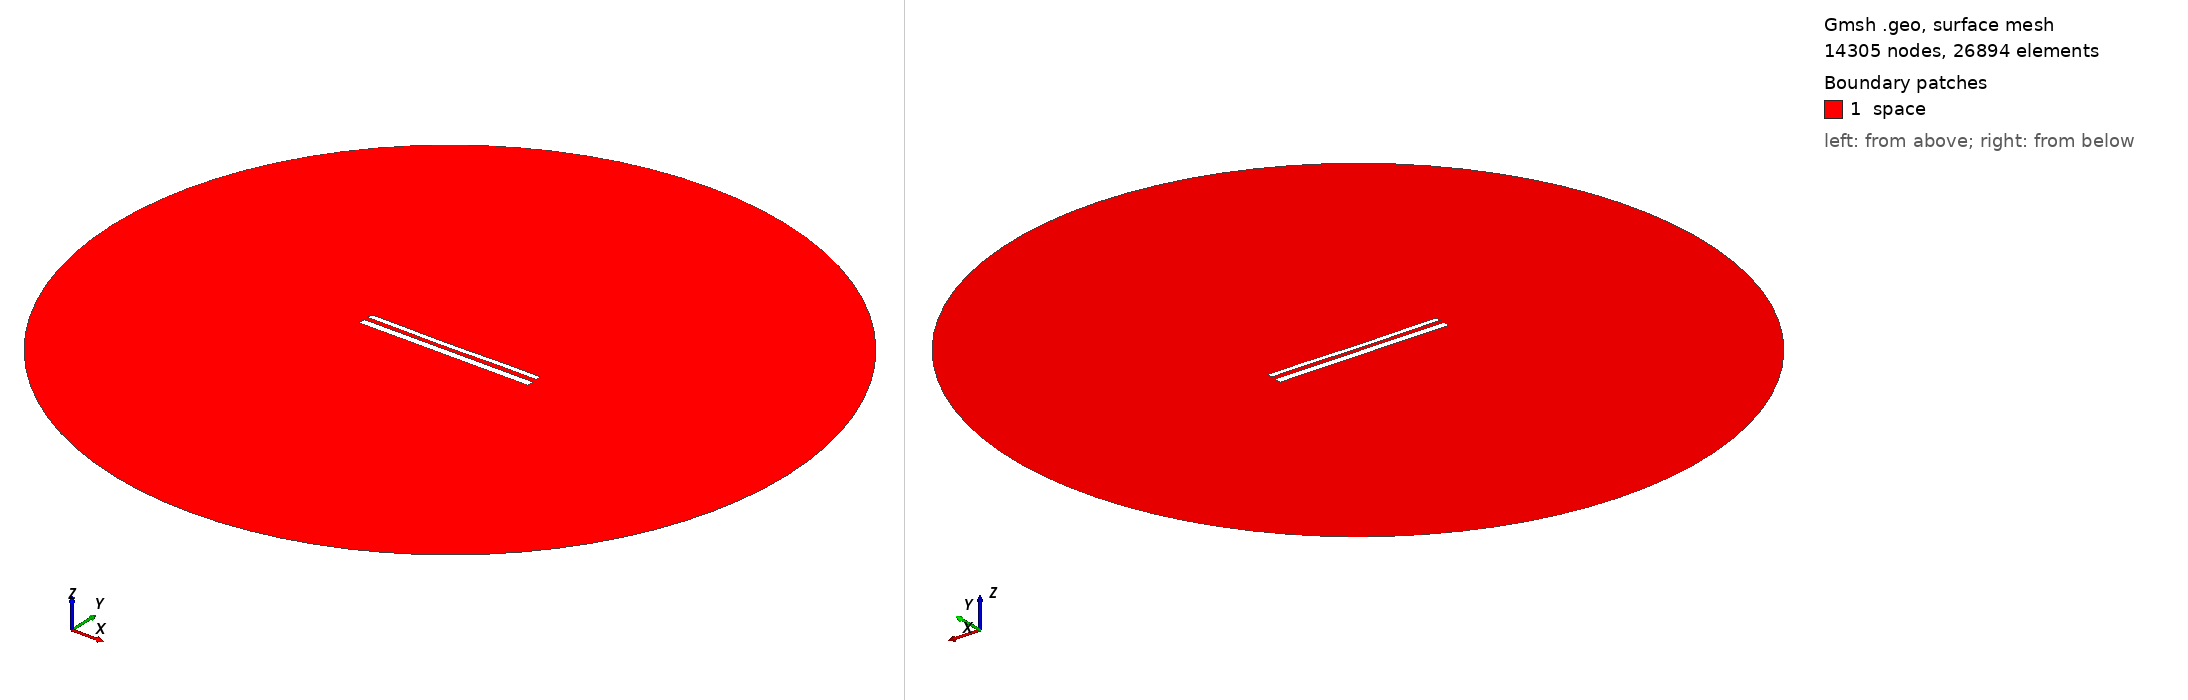

Gmsh geometry script, surface-meshed: 14305 nodes, 26894 surface elements. Boundary patches (legend numbers): 1 space. Left view from above one corner, right view from below the opposite corner. Legend entries are the model's physical surfaces. The drawing asked Gmsh for element sizes between 1% and 20% of the model's largest extent; the script's own settings can give other sizes.

=== 12259.geo (drawn) ===
//---------------------------------------
// Geometry kernel
//---------------------------------------

SetFactory("OpenCASCADE");



//---------------------------------------
// Parameters of the geometry
//---------------------------------------

// Overetch of the upper plate
overetch = 0.375;

// Distance between the plates
distance = 2.5;

// Discretization over the x axis (for the deformation)
nx = 50; 

// Length of the plate
L = 100 - overetch; 

// Number of modes
n = 4; 

// 1st mode coefficient
coeff(1) = 0.07499999999999998;
beta(1) = 0.596864 * 3.1415926535 / L;

// 2nd mode coefficient
coeff(2) = -0.15;
beta(2) = 1.49418 * 3.1415926535 / L;

// 3rd mode coefficient
coeff(3) = -0.075;
beta(3) = 2.50025 * 3.1415926535 / L;

// 4th mode coefficient
coeff(4) = 0.07499999999999998;
beta(4) = 3.49999 * 3.1415926535 / L;



//---------------------------------------
// Upper plate (deformed rectangle)
//---------------------------------------

// Coordiantes of the upper plate
xmin = -50;
xmax = 50 - overetch;

// Height of the upper plate
yheight = 4 - 2 * overetch;

// Indexes of the points
UpperID[] = {};
LowerID[] = {};
LeftID[] = {};
RightID[] = {};

// Point index
p = 1;

// Horizontal edges
For i In {1:nx}
    x = xmin + (i-1)*(xmax - xmin)/(nx-1);

    y_bottom = distance / 2 + overetch;
    For j In {1:n}
        C = (Cosh(beta(j)*L) + Cos(beta(j)*L)) / (Sinh(beta(j)*L) + Sin(beta(j)*L));
        y_bottom  = y_bottom + coeff(j) * (Cosh(beta(j)*(x+50)) - Cos(beta(j)*(x+50)) - C * (Sinh(beta(j)*(x+50)) - Sin(beta(j)*(x+50))));
    EndFor

    y_top = y_bottom + yheight;

    Point(p) = {x, y_top, 0, 1.0};
    UpperID[i] = p;
    p = p + 1;

    Point(p) = {x, y_bottom, 0, 1.0};
    LowerID[i] = p;
    p = p + 1;
EndFor

// Create point lists
UpperPts[] = {}; LowerPts[] = {};
For i In {1:nx}
  UpperPts[] += {UpperID[i]};
  LowerPts[] += {LowerID[i]};
EndFor

// Build splines
Spline(1) = {UpperPts[]};
Spline(2) = {LowerPts[]};
Line(3) = {LowerPts[nx-1], UpperPts[nx-1]};
Line(4) = {LowerPts[0], UpperPts[0]};

// Build the plane surface
Curve Loop(1) = {2, 3, -1, -4};
Plane Surface(1) = {1};



//---------------------------------------
// Lower plate (rectangle)
//---------------------------------------

// Vertices
Point(1001) = {-50, -1, 0, 1.0};
Point(1002) = { 50, -1, 0, 1.0};
Point(1003) = { 50,  -5, 0, 1.0};
Point(1004) = {-50,  -5, 0, 1.0};

// Edges
Line(5) = {1001, 1002};
Line(6) = {1002, 1003};
Line(7) = {1003, 1004};
Line(8) = {1004, 1001};

// Plane surface
Line Loop(2) = {5, 6, 7, 8};
Plane Surface(2) = {2}; 



//---------------------------------------
// Outer (fictious) boundary
//---------------------------------------

// Points
Point(1005) = {0, 0, 0};       // Center
Point(1006) = {200, 0, 0};     // Start point
Point(1007) = {0, 200, 0};     // 90 degrees
Point(1008) = {-200, 0, 0};    // 180 degrees
Point(1009) = {0, -200, 0};    // 270 degrees

// Circle arcs (each needs start, center, end)
Circle(9) = {1006, 1005, 1007};
Circle(10) = {1007, 1005, 1008};
Circle(11) = {1008, 1005, 1009};
Circle(12) = {1009, 1005, 1006};

// Plane surface for the entire domain
Curve Loop(3) = {9, 10, 11, 12};
Surface(3) = {3};

// Subtract the plates from the whole domain to obtain the actual domain where we want to solve the equations
BooleanDifference{ Surface{3}; Delete; }{ Surface{1}; Surface{2}; Delete; }




//---------------------------------------
// Transfinite Lines/Curves
//---------------------------------------

// Set the number of points on the boundaries
r = 7;

// Plates
Transfinite Curve {1, 2} = 50*r Using Progression 1;
Transfinite Curve {3, 4} = 2*r Using Progression 1;
Transfinite Line {5, 7} = 50*r Using Progression 1;
Transfinite Line {6, 8} = 2*r Using Progression 1;

// Outer boundary
Transfinite Line {9, 10, 11, 12} = 20 Using Progression 1;



//---------------------------------------
// Physical groups
//---------------------------------------                

// Physical curves (boundaries)
Physical Line("force_segment", 10) = {2};
Physical Line("upper_plate", 11) = {1, 3, 4};
Physical Line("lower_plate", 12) = {5, 6, 7, 8};
Physical Line("boundary", 20) = {9, 10, 11, 12};

// Physical Surfaces
Physical Surface("space", 30) = {3};



//---------------------------------------
// 6. Generate the Mesh
//---------------------------------------

// 2D mesh generation
Mesh 2;
